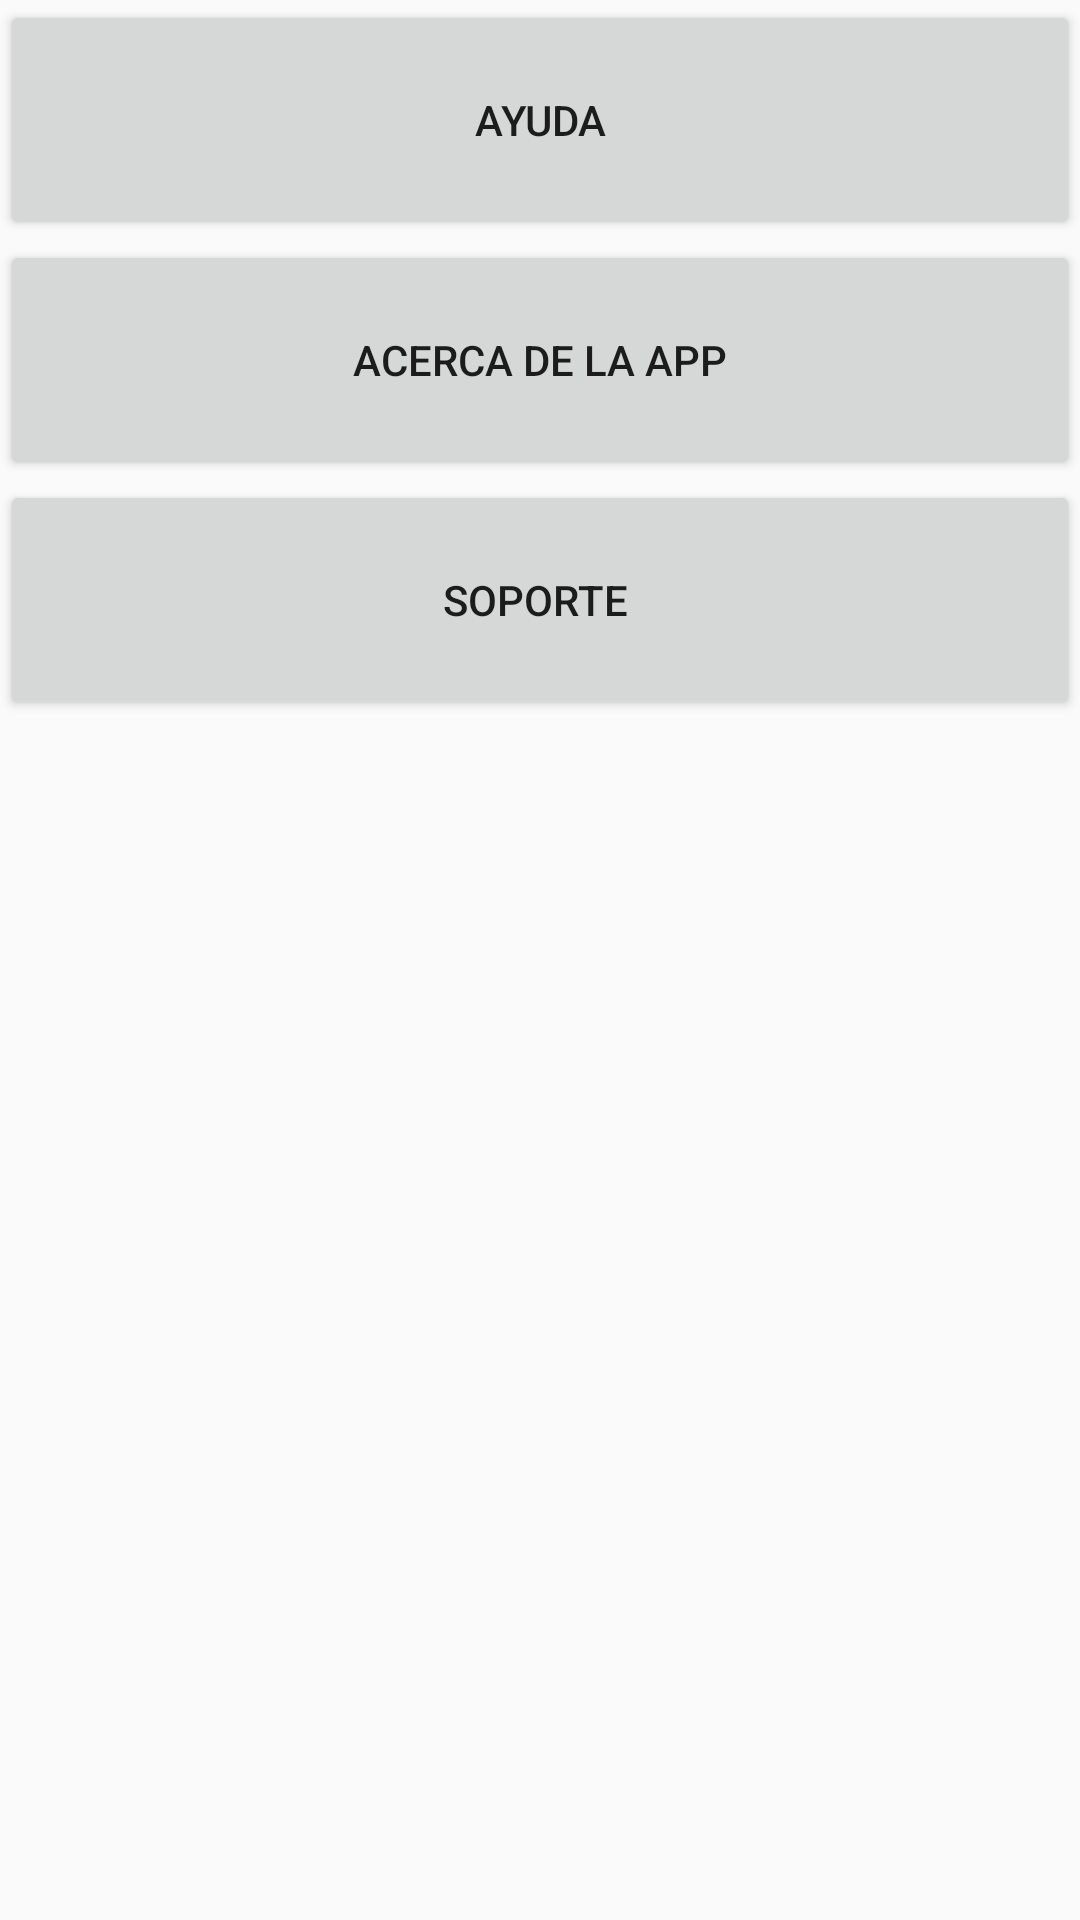

Layout XML and referenced resources for this Android screen:
<!-- AndroidManifest.xml: application theme AppTheme -->
<!-- res/layout/ayuda.xml -->
<?xml version="1.0" encoding="utf-8"?>
<LinearLayout xmlns:android="http://schemas.android.com/apk/res/android"
    android:orientation="vertical"
    android:layout_width="match_parent"
    android:layout_height="match_parent">

    <LinearLayout
        android:id="@+id/linearLayout"
        android:layout_width="match_parent"
        android:layout_height="wrap_content"
        android:layout_weight="0"
        android:orientation="vertical"
        android:weightSum="12">

        <Button
            android:id="@+id/HELP"
            android:layout_width="match_parent"
            android:layout_height="80dp"
            android:layout_weight="1"
            android:text="AYUDA" />

        <Button
            android:id="@+id/ACERCA"
            android:layout_width="match_parent"
            android:layout_height="80dp"
            android:layout_weight="1"
            android:text="ACERCA DE LA APP" />

        <Button
            android:id="@+id/SOPORTE"
            android:layout_width="match_parent"
            android:layout_height="80dp"
            android:layout_weight="1"
            android:text="SOPORTE " />
    </LinearLayout>
</LinearLayout>
<!-- resources referenced by this layout -->
<resources>
  <style name="AppTheme" parent="Theme.AppCompat.Light.DarkActionBar">
          
          <item name="colorPrimary">@color/colorAzulCRO</item>
          <item name="colorPrimaryDark">@color/colorAzulCRO</item>
          <item name="colorAccent">@color/colorAccent</item>
      </style>
  <color name="colorAzulCRO">#2196F3</color>
  <color name="colorAccent">#D81B60</color>
</resources>
